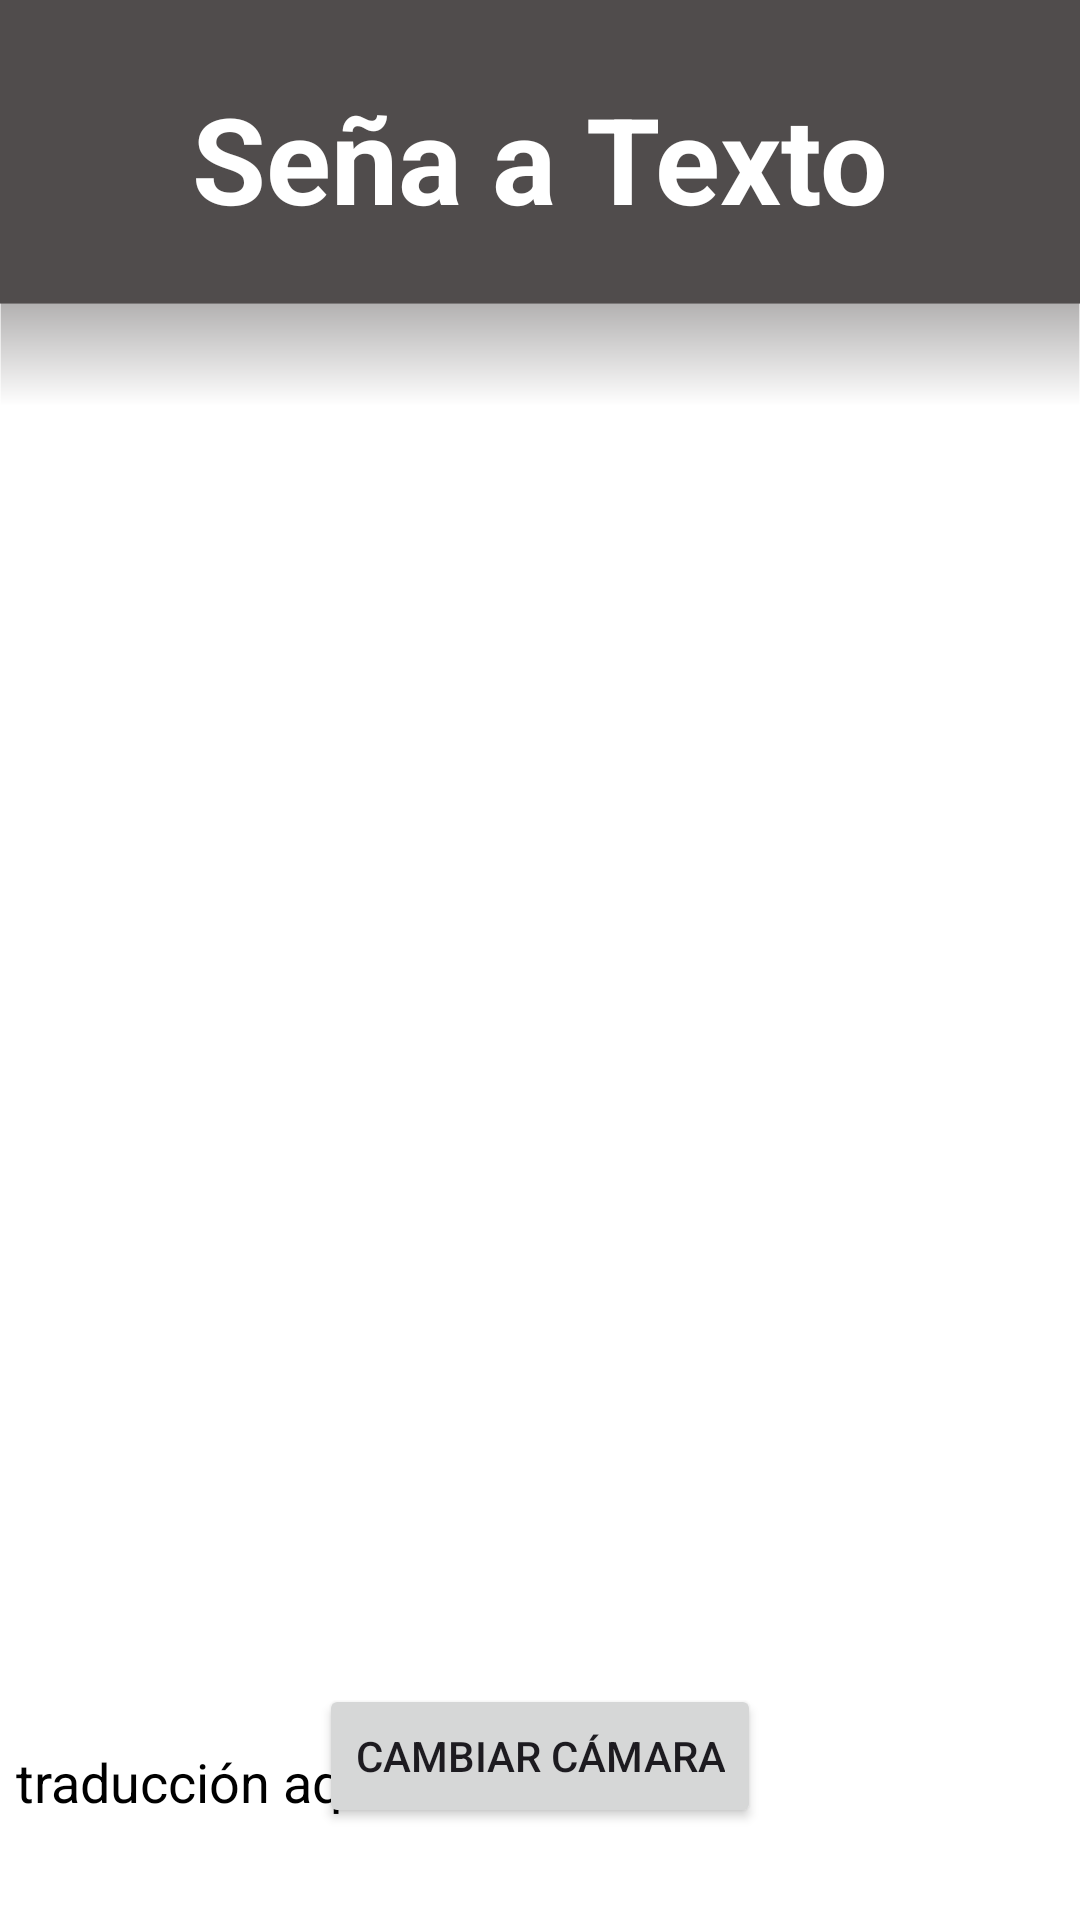

Write the Android layout XML for this screen, with the resource values it uses.
<!-- AndroidManifest.xml: application theme Theme.SignoText -->
<!-- res/layout/activity_senia_a_texto.xml -->
<?xml version="1.0" encoding="utf-8"?>
<androidx.constraintlayout.widget.ConstraintLayout xmlns:android="http://schemas.android.com/apk/res/android"
    xmlns:app="http://schemas.android.com/apk/res-auto"
    xmlns:tools="http://schemas.android.com/tools"
    android:id="@+id/main"
    android:layout_width="match_parent"
    android:layout_height="match_parent"
    android:background="@drawable/indexback1"
    tools:context=".SeniaATexto">

    <TextView
        android:id="@+id/textTitulo"
        android:layout_width="wrap_content"
        android:layout_height="wrap_content"
        android:layout_marginTop="26dp"
        android:text="Seña a Texto"
        android:textColor="@color/white"
        android:textSize="40sp"
        android:textStyle="bold"
        app:layout_constraintEnd_toEndOf="parent"
        app:layout_constraintStart_toStartOf="parent"
        app:layout_constraintTop_toTopOf="parent" />

    <ImageView
        android:id="@+id/flecha_retroceder"
        android:layout_width="49dp"
        android:layout_height="49dp"
        android:layout_marginStart="26dp"
        android:layout_marginTop="30dp"
        app:layout_constraintStart_toStartOf="parent"
        app:layout_constraintTop_toTopOf="parent"
        app:layout_constraintVertical_bias="1.0"
        app:srcCompat="@drawable/ic_flecha" />

    <TextureView
        android:id="@+id/camera_preview"
        android:layout_width="405dp"
        android:layout_height="420dp"
        android:layout_marginTop="46dp"
        app:layout_constraintBottom_toTopOf="@+id/button_switch_camera"
        app:layout_constraintEnd_toEndOf="parent"
        app:layout_constraintStart_toStartOf="parent"
        app:layout_constraintTop_toBottomOf="@+id/textTitulo"
        app:layout_constraintVertical_bias="0.0" />

    <Button
        android:id="@+id/button_switch_camera"
        android:layout_width="wrap_content"
        android:layout_height="wrap_content"
        android:layout_marginTop="16dp"
        android:text="Cambiar Cámara"
        app:layout_constraintTop_toBottomOf="@+id/camera_preview"
        app:layout_constraintEnd_toEndOf="parent"
        app:layout_constraintStart_toStartOf="parent" />

    <TextView
        android:id="@+id/translation_text"
        android:layout_width="398dp"
        android:layout_height="102dp"
        android:layout_marginTop="16dp"
        android:background="@android:color/white"
        android:text="Tu traducción aquí"
        android:textColor="@android:color/black"
        android:textSize="18sp"
        app:layout_constraintBottom_toBottomOf="parent"
        app:layout_constraintEnd_toEndOf="parent"
        app:layout_constraintStart_toStartOf="parent"
        app:layout_constraintTop_toBottomOf="@+id/button_switch_camera" />


</androidx.constraintlayout.widget.ConstraintLayout>
<!-- resources referenced by this layout -->
<resources>
  <color name="white">#FFFFFFFF</color>
  <!-- drawable indexback1: png bitmap (drawable, 14545 bytes) -->
  <style name="Theme.SignoText" parent="Base.Theme.SignoText" />
  <style name="Base.Theme.SignoText" parent="Theme.Material3.DayNight.NoActionBar">
          
          
      </style>
</resources>
